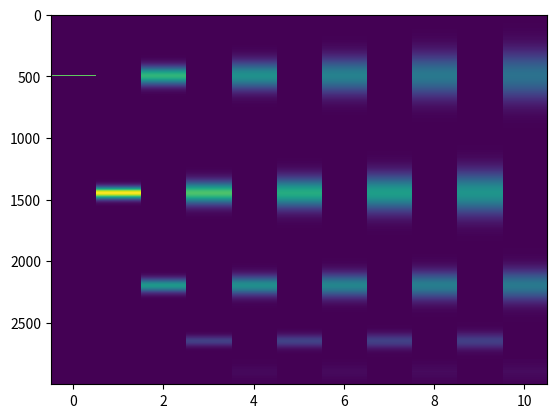

Here is the Python script that generated this plot:
# %%
import numpy as np
import scipy.stats as stats
from scipy.signal import peak_widths, find_peaks
import matplotlib.pyplot as plt
import matplotlib.ticker as mticker


# %%
class DynaToy:
    def __init__(self, layer_sizes):
        self.layer_sizes = layer_sizes
        self.layers = [np.zeros([m, 1]) for m in self.layer_sizes]

        self.r = np.concatenate(self.layers)
        self.W = np.zeros([len(self.r), len(self.r)])

        self.in_idx = np.arange(0, layer_sizes[0])
        self.out_idx = np.arange(len(self.r) - layer_sizes[-1], len(self.r))

    
    def init_weights(self, kappas = [], plot = False):
        W = np.zeros_like(self.W)

        if not kappas:
            self.kappas = [1 for i in range(len(self.layer_sizes))]
        else:
            self.kappas = kappas

        for i in range(len(self.layer_sizes) - 1):
            rstart = int(np.sum(self.layer_sizes[:(i+1)]))
            rstop = rstart + self.layer_sizes[i+1]

            cstart = int(np.sum(self.layer_sizes[:i]))
            cstop = cstart + self.layer_sizes[i]

            shape = (self.layer_sizes[i+1], self.layer_sizes[i])

            W_l = np.zeros(shape)
            x = np.linspace(0, 2*np.pi, shape[1])

            for ii in range(shape[0]):
                loc = ((ii/shape[0]) * 2*np.pi)
                W_l[ii, :] = stats.vonmises.pdf(x, self.kappas[i], loc)
            # W_l /= W_l.max()
            W[rstart:rstop, cstart:cstop] = W_l
            W[cstart:cstop, rstart:rstop] = W_l.T

        if plot:
            plt.imshow(W)

        return W
    

    def step(self, r):    
        self.r = self.W @ r
        self.r /= np.linalg.norm(self.r)
        # self.r /= self.r.max()
        
        return self.r




# %%
layer_sizes = [1000, 900, 600, 300, 200]
kappas = [20, 10, 5, 1]
# kappas = []


model = DynaToy(layer_sizes)

model.W = model.init_weights(plot = True, kappas = kappas)

x_input = np.zeros([layer_sizes[0], 1])
x_pos, x_width = 180, 5

center = int((x_pos/360) * layer_sizes[0])
halfwidth = int((x_width/360) * layer_sizes[0] / 2)

x_input[(center-halfwidth):(center+halfwidth)] = .1

model.r[model.in_idx] = x_input

timecourse = []
timecourse.append(model.r)
for i in range(10):
    timecourse.append(model.step(model.r))


    

# %%
plt.imshow(np.asarray(timecourse).squeeze().T, origin = 'upper', aspect = 'auto', interpolation='none')
